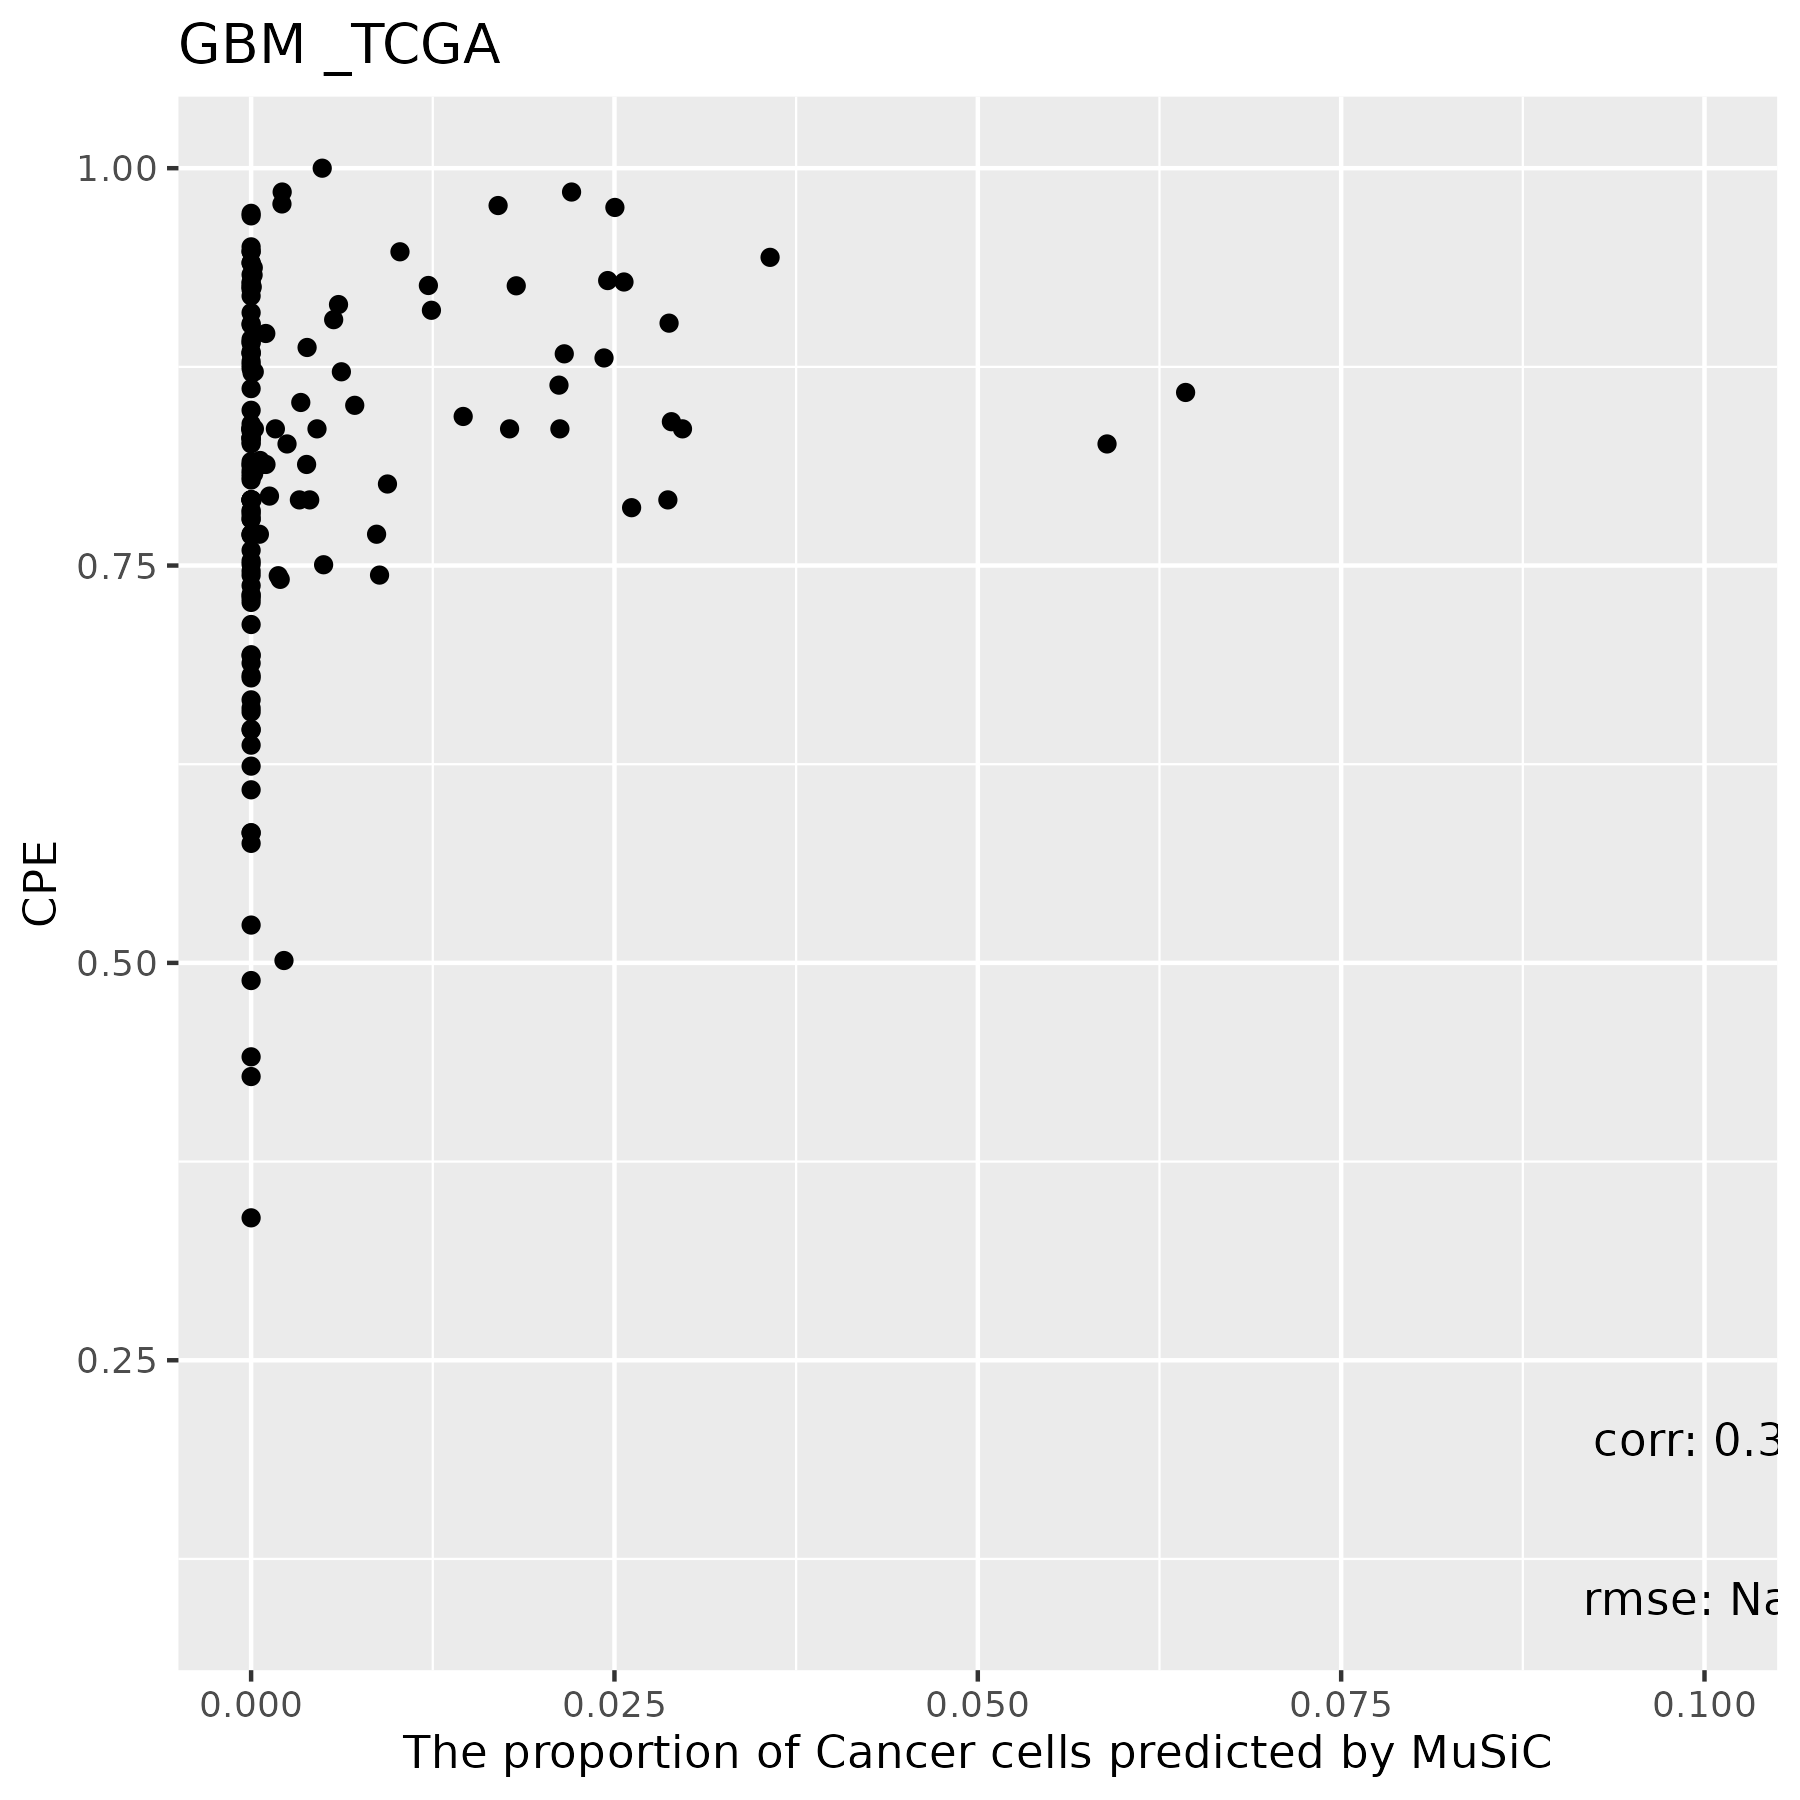

Values plotted in this chart, from the file beside it:
, T Cells, DC, Macrophages, Cancer Cells, B Cells, Mast Cells, Endothelial Cells, Fibroblasts
TCGA.32.2616.01A, 0, 0.0001334, 0.1256, 0.01778, 0, 0, 0.5134, 0.3431
TCGA.32.1980.01A, 0, 0, 0.2693, 0, 0, 0, 0.5564, 0.1742
TCGA.28.2514.01A, 0, 0, 0.04202, 0, 0, 0, 0.6496, 0.3084
TCGA.06.0644.01A, 0, 0.0001812, 0.0697, 0, 0, 5.64458216245366e-05, 0.182, 0.7481
TCGA.06.1804.01A, 0, 0, 0.07178, 0, 0, 0, 0.6626, 0.2656
TCGA.41.2571.01A, 0, 0.0004039, 0.1225, 0.02876, 0, 0, 0.629, 0.2194
TCGA.19.2619.01A, 0, 0, 0.004588, 0, 0, 0, 0.6222, 0.3732
TCGA.27.1837.01A, 0, 0, 0.1372, 0, 0, 0, 0.5216, 0.3412
TCGA.27.1832.01A, 0, 0, 0.2399, 0, 0, 0, 0.3487, 0.4114
TCGA.06.0686.01A, 0, 0, 0.1383, 0.00713, 0, 0, 0.6182, 0.2364
TCGA.06.5856.01A, 0, 0, 0.09609, 0, 0, 0, 0.6184, 0.2855
TCGA.28.1753.01A, 0, 0, 0.3665, 0, 0, 0, 0.2214, 0.4121
TCGA.28.5218.01A, 0, 0, 0.03545, 0, 0, 0, 0.2032, 0.7614
TCGA.32.1970.01A, 0, 0.001064, 0.0217, 0, 0, 1.21304518901906e-05, 0.6596, 0.3176
TCGA.28.5204.01A, 0, 0, 0.06417, 0, 0, 0, 0.647, 0.2889
TCGA.12.3653.01A, 0, 0, 0.07646, 0, 0, 0, 0.5709, 0.3527
TCGA.06.0187.01A, 0, 0, 0.06679, 0, 0, 0, 0.4854, 0.4479
TCGA.19.2624.01A, 0, 0, 0.03663, 0.002122, 0, 3.32980214957364e-05, 0.6662, 0.2951
TCGA.12.3652.01A, 0.0004471, 0, 0.03315, 0.01824, 0.0001962, 0, 0.6057, 0.3422
TCGA.12.5299.01A, 0, 0, 0.1229, 0, 0, 0, 0.5412, 0.3359
TCGA.06.0749.01A, 0, 0, 0.2674, 0.001868, 0, 0, 0.5754, 0.1553
TCGA.06.0158.01A, 0, 8.77478101677792e-05, 0.1512, 0, 0, 0, 0.5198, 0.3289
TCGA.19.1390.01A, 0, 0, 0.07987, 0.01024, 0, 0, 0.658, 0.2519
TCGA.28.2510.01A, 0, 0.0003883, 0.07263, 0, 0, 0, 0.5163, 0.4106
TCGA.32.2615.01A, 0, 0, 0.08511, 0, 0, 0, 0.4681, 0.4468
TCGA.76.4929.01A, 0, 0, 0.07874, 0, 0, 0, 0.4888, 0.4325
TCGA.06.0178.01A, 0, 0.02237, 0.1424, 0.0643, 0.2228, 0, 0.4764, 0.07179
TCGA.41.5651.01A, 0.003457, 0.02831, 0.0185, 0.02503, 0, 0, 0.7652, 0.1595
TCGA.14.2554.01A, 0, 0, 0.1538, 0.003322, 0, 0, 0.5658, 0.2771
TCGA.06.2559.01A, 0, 0, 0.03297, 0, 0, 3.90523486842633e-05, 0.5731, 0.3939
TCGA.14.0787.01A, 0, 0, 0.1989, 7.71562902593579e-05, 0, 0, 0.4875, 0.3136
TCGA.12.0618.01A, 0.001259, 0, 0.0722, 0.03571, 0, 0, 0.6245, 0.2664
TCGA.14.1034.01A, 0, 0, 0.1777, 0, 0, 0, 0.5011, 0.3212
TCGA.06.0743.01A, 0, 0.0003856, 0.15, 0.0006193, 0, 0, 0.6022, 0.2467
TCGA.16.1045.01B, 0, 0, 0.1955, 0, 0, 0, 0.4468, 0.3577
TCGA.76.4927.01A, 0, 0, 0.1887, 0, 0, 0, 0.449, 0.3623
TCGA.32.2638.01A, 0, 0, 0.09193, 0, 0, 0, 0.519, 0.389
TCGA.14.1825.01A, 0, 0, 0.06066, 0.02453, 0, 0, 0.7176, 0.1972
TCGA.32.2632.01A, 0, 0, 0.2806, 0, 0, 0, 0.5104, 0.2091
TCGA.14.1823.01A, 0, 0.003543, 0.2502, 0.008634, 0.0006479, 0, 0.5375, 0.1994
TCGA.12.3650.01A, 0, 0, 0.1052, 0.006211, 0.0002185, 0, 0.6662, 0.2223
TCGA.06.0211.01A, 0, 0, 0.1091, 0, 0, 0, 0.4782, 0.4128
TCGA.06.0238.01A, 0, 0.01222, 0.2245, 0.02428, 0, 9.465127348631e-05, 0.6139, 0.125
TCGA.06.0184.01A, 0, 0, 0.3234, 0, 0, 0, 0.505, 0.1717
TCGA.76.4925.01A, 0, 0, 0.02551, 0.002137, 0, 0, 0.6632, 0.3091
TCGA.12.0616.01A, 0.0008727, 0.1198, 0.07229, 0.05889, 0.0001561, 0, 0.5615, 0.1865
TCGA.26.5132.01A, 0, 0, 0.09376, 0.0001482, 0, 0, 0.5339, 0.3722
TCGA.02.0055.01A, 0, 0.0004206, 0.1192, 0, 0, 0, 0.06612, 0.8143
TCGA.06.0132.01A, 0, 0, 0.6289, 0.002261, 0, 0, 0.2902, 0.07868
TCGA.02.2486.01A, 0, 0, 0.3621, 0, 0, 0, 0.3472, 0.2906
TCGA.19.1787.01B, 0, 0, 0.1819, 0.00167, 0, 0, 0.5373, 0.2792
TCGA.06.0211.01B, 0, 0, 0.09092, 0, 0, 0, 0.68, 0.2291
TCGA.06.5859.01A, 0, 0, 0.09167, 0, 0, 0, 0.5511, 0.3572
TCGA.06.0139.01A, 0, 0, 0.4992, 0, 0, 0, 0.1371, 0.3637
TCGA.06.0157.01A, 0, 0.0009186, 0.1959, 0, 0.001793, 0, 0.5967, 0.2047
TCGA.12.1597.01B, 0, 0.05107, 0.1297, 0.01459, 0, 0, 0.6856, 0.1191
TCGA.76.4931.01A, 0, 0, 0.02618, 0, 0, 0, 0.6468, 0.327
TCGA.06.5417.01A, 0.07667, 0.03208, 0.01473, 0.0122, 0.002998, 5.28282719809684e-06, 0.7231, 0.1382
TCGA.32.5222.01A, 0, 0, 0.1564, 0.002471, 0, 0, 0.6574, 0.1836
TCGA.76.4932.01A, 0, 0, 0.1084, 0.003418, 0, 0, 0.5253, 0.3629
... 94 more rows
